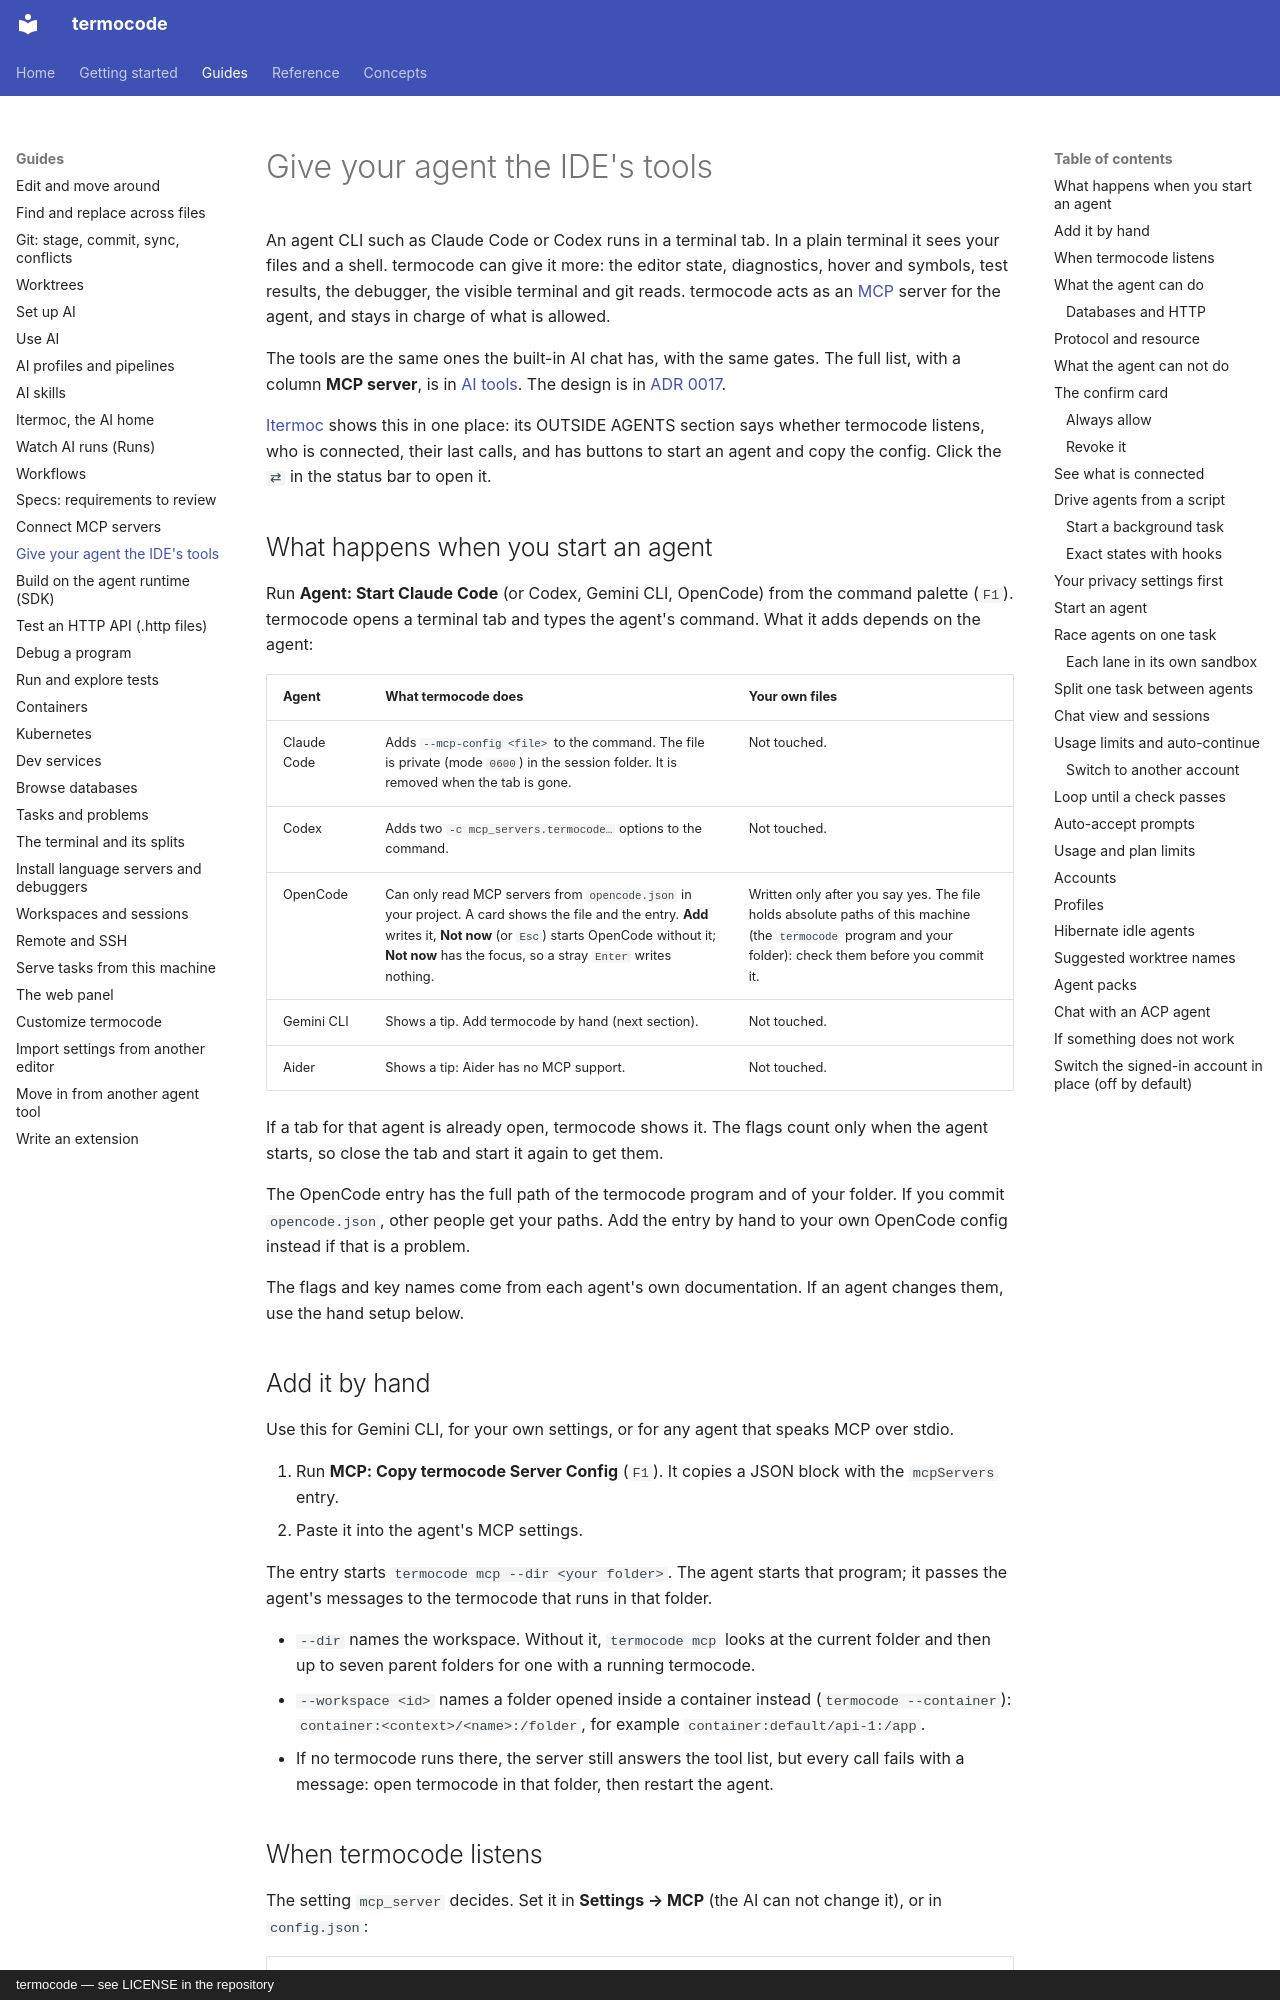

repository: amin-jalali/termocode · page: guides/agents/index.html · generator: mkdocs · copyright: termocode — see LICENSE in the repository

# Give your agent the IDE's tools

An agent CLI such as Claude Code or Codex runs in a terminal tab. In a plain
terminal it sees your files and a shell. termocode can give it more: the
editor state, diagnostics, hover and symbols, test results, the debugger,
the visible terminal and git reads. termocode acts as an
[MCP](mcp.md) server for the agent, and stays in charge of what is allowed.

The tools are the same ones the built-in AI chat has, with the same
gates. The full list, with a column **MCP server**, is in
[AI tools](../reference/ai-tools.md). The design is in
[ADR 0017](../adr/0017-mcp-server.md).

[Itermoc](itermoc.md) shows this in one place: its OUTSIDE AGENTS section says
whether termocode listens, who is connected, their last calls, and has
buttons to start an agent and copy the config. Click the `⇄` in the status
bar to open it.

## What happens when you start an agent

Run **Agent: Start Claude Code** (or Codex, Gemini CLI, OpenCode) from the
command palette (`F1`). termocode opens a terminal tab and types the
agent's command. What it adds depends on the agent:

| Agent | What termocode does | Your own files |
|---|---|---|
| Claude Code | Adds `--mcp-config <file>` to the command. The file is private (mode `0600`) in the session folder. It is removed when the tab is gone. | Not touched. |
| Codex | Adds two `-c mcp_servers.termocode…` options to the command. | Not touched. |
| OpenCode | Can only read MCP servers from `opencode.json` in your project. A card shows the file and the entry. **Add** writes it, **Not now** (or `Esc`) starts OpenCode without it; **Not now** has the focus, so a stray `Enter` writes nothing. | Written only after you say yes. The file holds absolute paths of this machine (the `termocode` program and your folder): check them before you commit it. |
| Gemini CLI | Shows a tip. Add termocode by hand (next section). | Not touched. |
| Aider | Shows a tip: Aider has no MCP support. | Not touched. |

If a tab for that agent is already open, termocode shows it. The flags
count only when the agent starts, so close the tab and start it again to
get them.

The OpenCode entry has the full path of the termocode program and of your
folder. If you commit `opencode.json`, other people get your paths. Add
the entry by hand to your own OpenCode config instead if that is a problem.

The flags and key names come from each agent's own documentation. If an
agent changes them, use the hand setup below.

## Add it by hand

Use this for Gemini CLI, for your own settings, or for any agent that
speaks MCP over stdio.

1. Run **MCP: Copy termocode Server Config** (`F1`). It copies a JSON block
   with the `mcpServers` entry.
2. Paste it into the agent's MCP settings.

The entry starts `termocode mcp --dir <your folder>`. The agent starts that
program; it passes the agent's messages to the termocode that runs in that
folder.

- `--dir` names the workspace. Without it, `termocode mcp` looks at the
  current folder and then up to seven parent folders for one with a
  running termocode.
- `--workspace <id>` names a folder opened inside a container instead
  (`termocode --container`): `container:<context>/<name>:/folder`, for
  example `container:default/api-1:/app`.
- If no termocode runs there, the server still answers the tool list, but
  every call fails with a message: open termocode in that folder, then
  restart the agent.

## When termocode listens

The setting `mcp_server` decides. Set it in **Settings → MCP** (the AI can
not change it), or in `config.json`:

| Value | Meaning |
|---|---|
| `auto` (default) | Listen once you start an agent tab. |
| `on` | Listen from the start of termocode. |
| `off` | Never listen. The flags and the OpenCode card are skipped too. |

A choice in Settings applies at once; a change in the file applies when
you save `config.json`. Nothing listens on the
network: only a private socket in the session folder, which only your own
user can open. termocode checks the user of every connection. See
[Settings](../reference/settings.md).
